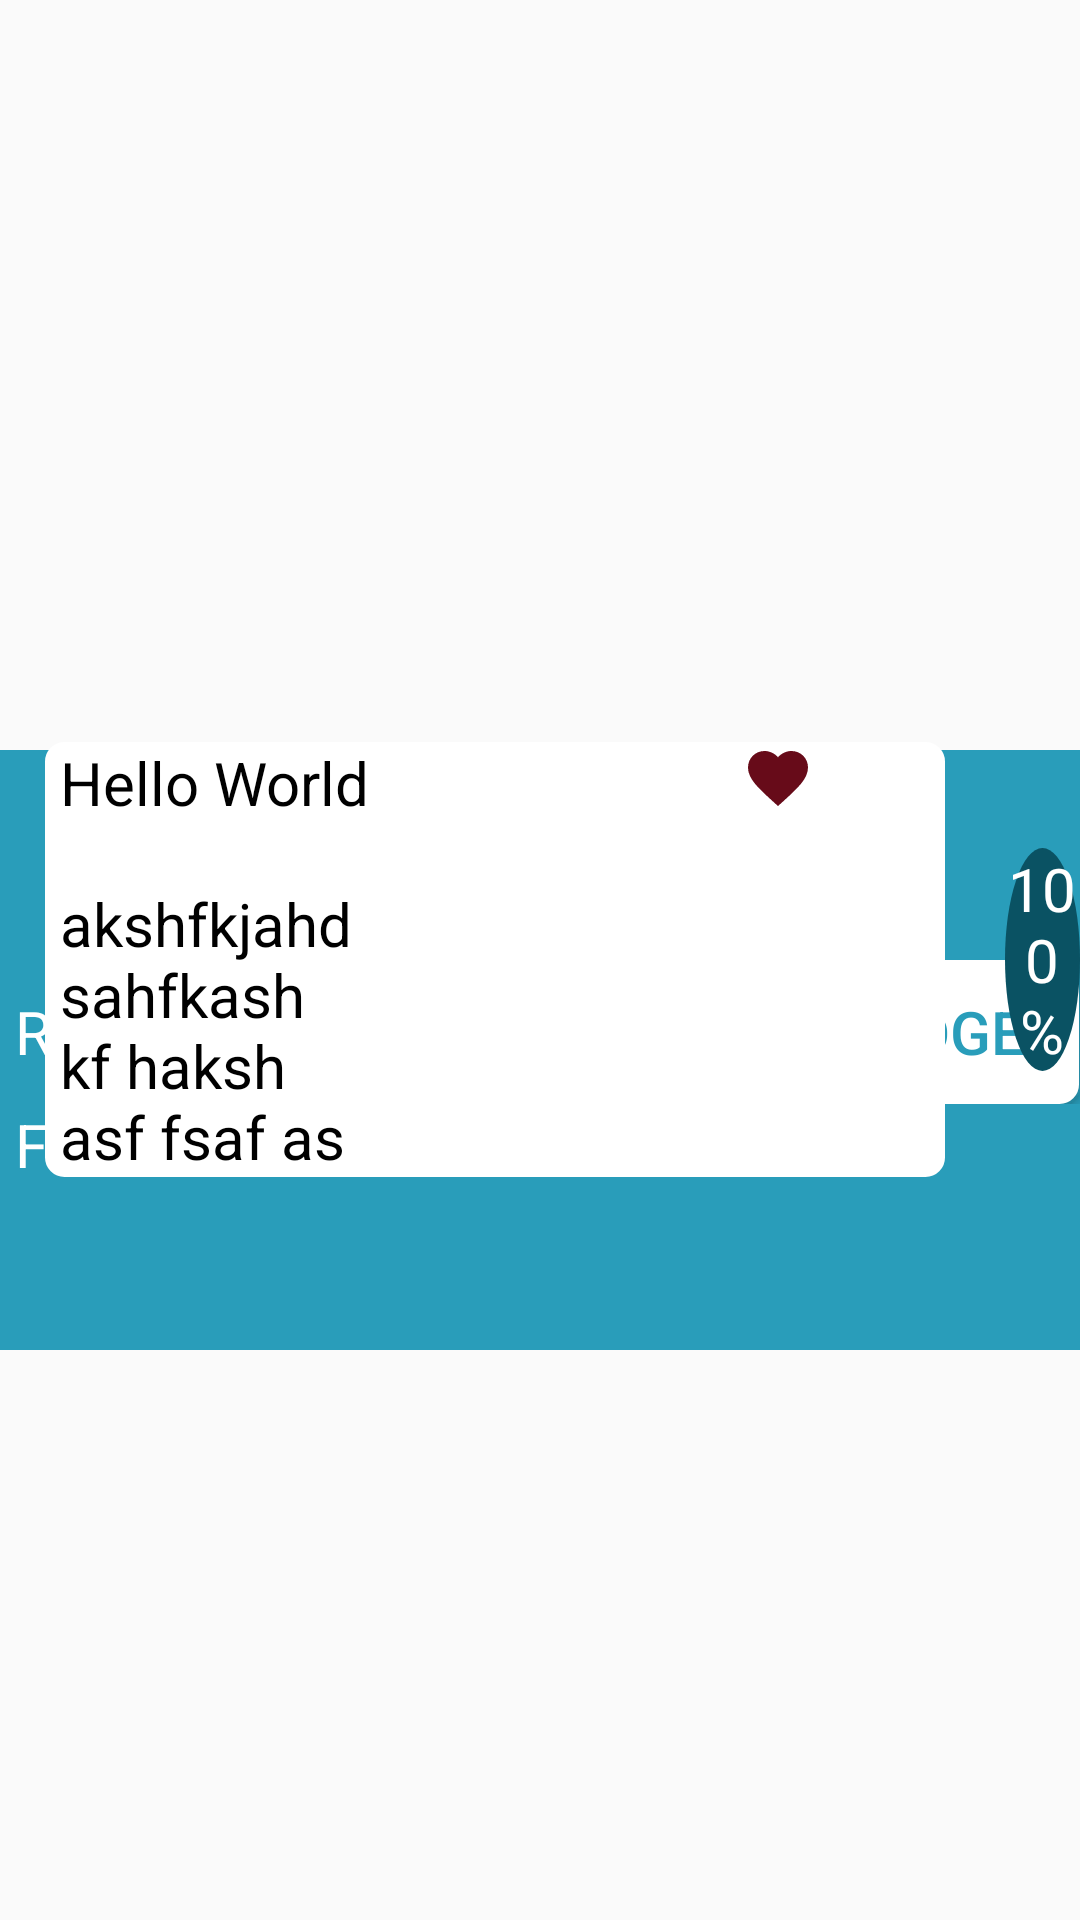

Reconstruct the res/layout file that produces this screen, plus the resources it refers to.
<!-- AndroidManifest.xml: application theme AppTheme -->
<!-- res/layout/layout_bind_data.xml -->
<?xml version="1.0" encoding="utf-8"?>
<RelativeLayout xmlns:android="http://schemas.android.com/apk/res/android"
    android:layout_width="match_parent"
    android:layout_height="wrap_content">

    <ImageView
        android:id="@+id/imageView"
        android:layout_width="match_parent"
        android:layout_height="250dp" />
    <RelativeLayout
        android:layout_width="match_parent"
        android:layout_height="200dp"
        android:layout_below="@+id/imageView"
        android:background="#299dba">
        <LinearLayout
            android:id="@+id/valueLL"
            android:layout_width="match_parent"
            android:layout_height="wrap_content"
            android:weightSum="1"
            android:orientation="horizontal"
            android:layout_marginTop="70dp">
            <TextView
                android:id="@+id/fundedValue"
                android:layout_width="0dp"
                android:layout_height="wrap_content"
                android:text="Rs 500"
                android:textColor="#FFFFFF"
                android:layout_marginLeft="5dp"
                android:layout_marginStart="5dp"
                android:layout_weight="0.4"/>
            <TextView
                android:id="@+id/goalsValue"
                android:layout_width="0dp"
                android:layout_height="wrap_content"
                android:text="Rs 5000"
                android:layout_marginLeft="20dp"
                android:layout_marginStart="20dp"
                android:textColor="#FFFFFF"
                android:layout_weight="0.4"/>

            <TextView
                android:id="@+id/timeValue"
                android:layout_width="wrap_content"
                android:layout_height="wrap_content"
                android:text="36"
                android:layout_marginLeft="20dp"
                android:layout_marginStart="20dp"
                android:textColor="#FFFFFF"
                android:layout_weight="0.1"/>
            <Button
                android:layout_width="wrap_content"
                android:layout_height="wrap_content"
                android:text="Pledge"
                android:layout_weight="0.1"
                android:background="@drawable/round_corner"
                android:textColor="#299dba"/>
        </LinearLayout>
        <LinearLayout
            android:layout_width="match_parent"
            android:layout_height="wrap_content"
            android:layout_below="@id/valueLL">
            <TextView
                android:layout_width="wrap_content"
                android:layout_height="wrap_content"
                android:text="Funded"
                android:textColor="#FFFFFF"
                android:layout_marginLeft="5dp"
                android:layout_marginStart="5dp" />
            <TextView
                android:layout_width="wrap_content"
                android:layout_height="wrap_content"
                android:text="Goals"
                android:layout_marginLeft="50dp"
                android:layout_marginStart="50dp"
                android:textColor="#FFFFFF" />
            <TextView
                android:layout_width="wrap_content"
                android:layout_height="wrap_content"
                android:text="Ends IN"
                android:layout_marginLeft="50dp"
                android:layout_marginStart="50dp"
                android:textColor="#FFFFFF"/>
        </LinearLayout>
    </RelativeLayout>
    <RelativeLayout
        android:id="@+id/titleRL"
        android:layout_width="300dp"
        android:layout_height="wrap_content"
        android:layout_centerVertical="true"
        android:background="@drawable/round_corner"
        android:layout_alignParentLeft="true"
        android:layout_alignParentStart="true"
        android:layout_marginLeft="15dp"
        android:layout_marginStart="15dp">
        <TextView
            android:id="@+id/title"
            android:layout_width="wrap_content"
            android:layout_height="wrap_content"
            android:text="Hello World"
            android:layout_marginLeft="5dp"
            android:layout_marginStart="5dp" />

        <ImageView
            android:id="@+id/heartIcon"
            android:layout_width="40dp"
            android:layout_height="wrap_content"
            android:layout_alignParentEnd="true"
            android:layout_alignParentRight="true"
            android:layout_marginLeft="80dp"
            android:layout_toRightOf="@id/title"
            android:src="@drawable/heart_image_icon"
            android:layout_marginStart="80dp"
            android:layout_toEndOf="@id/title" />
        <TextView
            android:id="@+id/description"
            android:layout_width="wrap_content"
            android:layout_height="wrap_content"
            android:text="akshfkjahdsahfkash kf haksh asf fsaf as "
            android:layout_below="@id/title"
            android:layout_toLeftOf="@id/heartIcon"
            android:layout_toStartOf="@id/heartIcon"
            android:layout_marginTop="20dp"
            android:layout_marginLeft="5dp"
            android:layout_marginStart="5dp" />
    </RelativeLayout>
    <TextView
        android:layout_width="wrap_content"
        android:layout_height="wrap_content"
        android:text="100%"
        android:background="@drawable/circle"
        android:layout_toRightOf="@id/titleRL"
        android:layout_centerInParent="true"
        android:layout_marginLeft="20dp"
        android:gravity="center"
        android:textColor="#FFFFFF"
        android:layout_marginStart="20dp"
        android:layout_toEndOf="@id/titleRL" />
</RelativeLayout>
<!-- resources referenced by this layout -->
<resources>
  <!-- drawable circle (drawable) -->
  <shape xmlns:android="http://schemas.android.com/apk/res/android"
      android:shape="oval">
      <solid android:color="#0a5263" />
      <size
          android:height="60dp"
          android:width="60dp" />
  </shape>
  <!-- drawable heart_image_icon (drawable) -->
  <vector xmlns:android="http://schemas.android.com/apk/res/android"
      android:width="24dp"
      android:height="24dp"
      android:viewportWidth="24.0"
      android:viewportHeight="24.0">
      <path
          android:fillColor="#670B19"
          android:pathData="M12,21.35l-1.45,-1.32C5.4,15.36 2,12.28 2,8.5 2,5.42 4.42,3 7.5,3c1.74,0 3.41,0.81 4.5,2.09C13.09,3.81 14.76,3 16.5,3 19.58,3 22,5.42 22,8.5c0,3.78 -3.4,6.86 -8.55,11.54L12,21.35z"/>
  </vector>
  <!-- drawable round_corner (drawable) -->
  <shape xmlns:android="http://schemas.android.com/apk/res/android">
      <solid android:color="#FFFFFF"/>
      <stroke android:width="3dp" android:color="#FFFFFF" />
      <corners android:radius="5dp"/>
      <padding android:left="0dp" android:top="0dp" android:right="0dp" android:bottom="0dp" />
  </shape>
  <style name="AppTheme" parent="Theme.AppCompat.Light.NoActionBar">
          
          <item name="colorPrimary">@color/colorPrimary</item>
          <item name="colorPrimaryDark">@color/colorPrimaryDark</item>
          <item name="colorAccent">#000000</item>
          <item name="android:textColor">#000000</item>
          <item name="android:textSize">20sp</item>
      </style>
  <!-- not gathered from this repository: default colours our renderer supplied (Android Studio template values) -->
  <color name="colorPrimary">#FF6200EE</color>
  <color name="colorPrimaryDark">#FF3700B3</color>
</resources>
